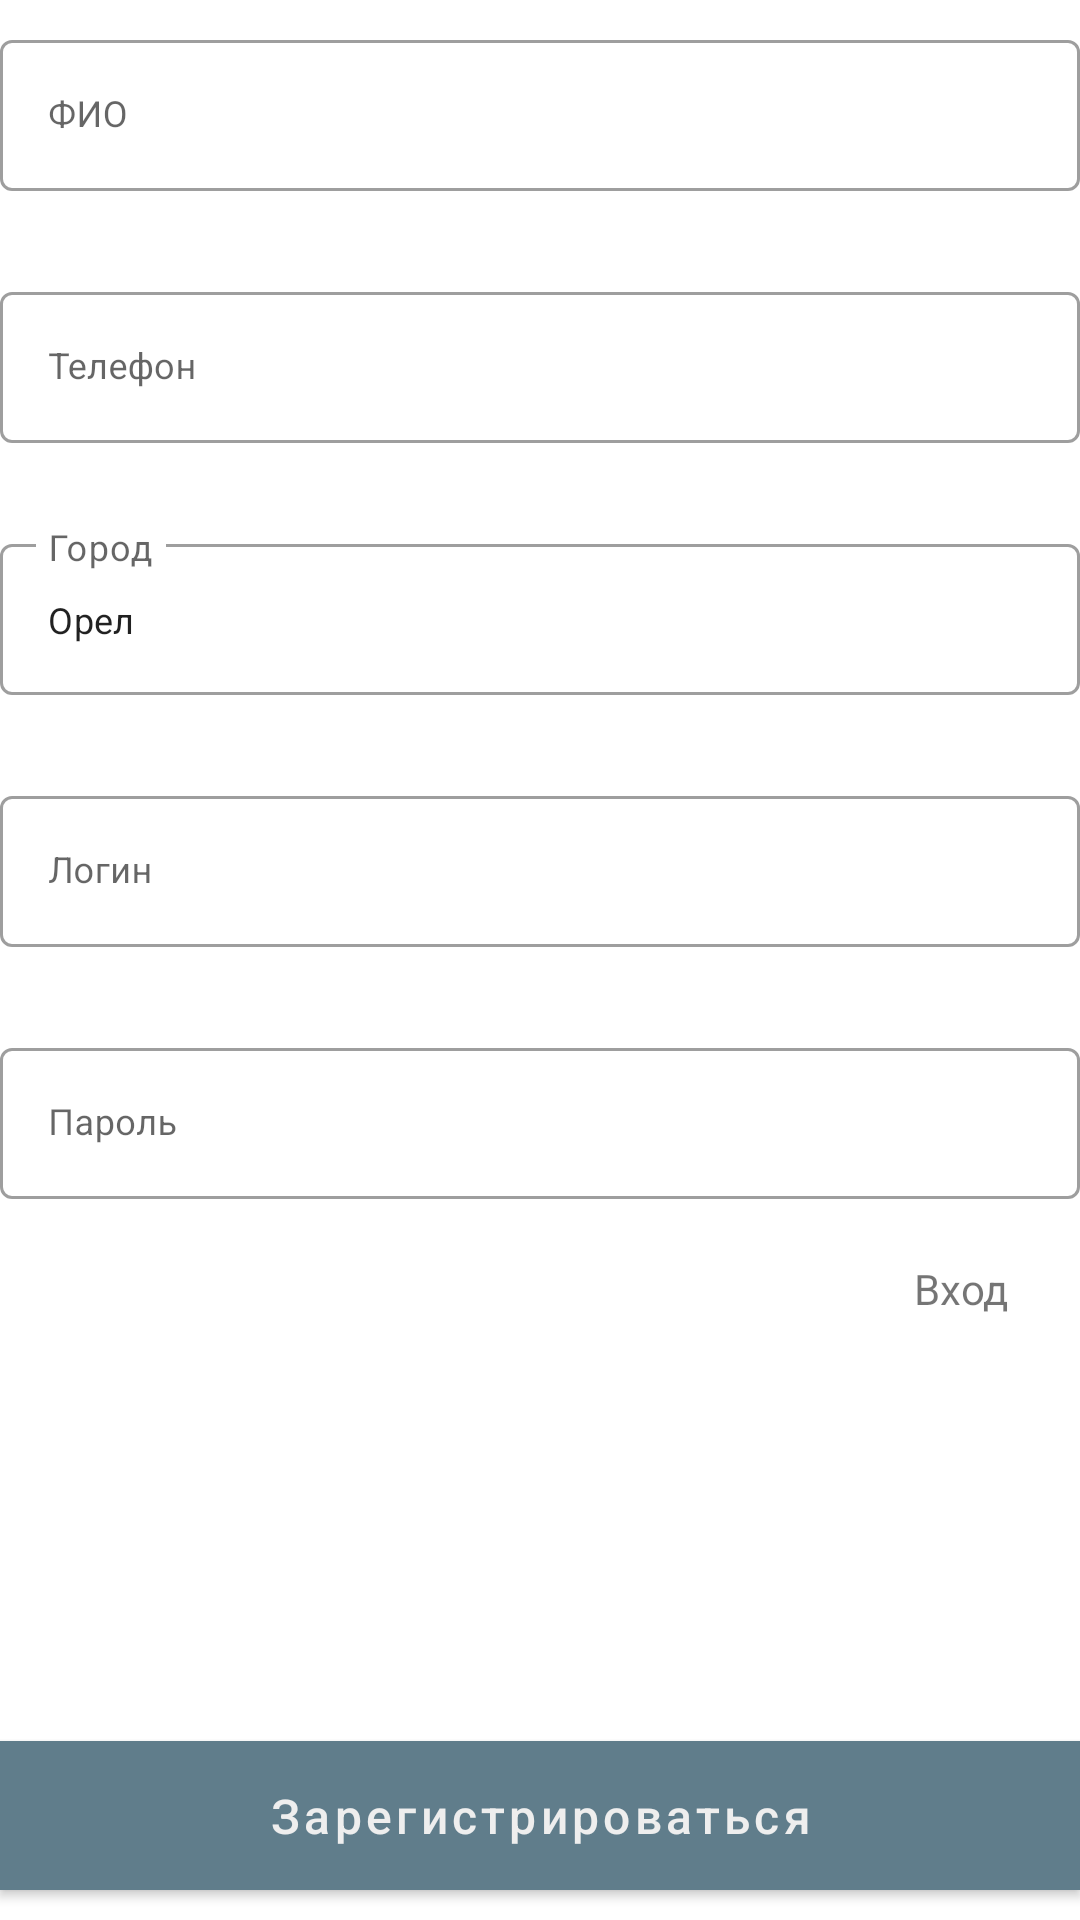

The Android layout XML behind this screen, and the referenced resources:
<!-- AndroidManifest.xml: application theme AppTheme -->
<!-- res/layout/fragment_registration.xml -->
<?xml version="1.0" encoding="utf-8"?>
<androidx.constraintlayout.widget.ConstraintLayout xmlns:android="http://schemas.android.com/apk/res/android"
    xmlns:app="http://schemas.android.com/apk/res-auto"
    xmlns:tools="http://schemas.android.com/tools"
    android:layout_width="match_parent"
    android:layout_height="match_parent"
    tools:context=".ui.login.LoginActivity">

    <com.google.android.material.textfield.TextInputLayout
        android:id="@+id/inputTexNamw"
        style="@style/Widget.MaterialComponents.TextInputLayout.OutlinedBox"
        android:layout_width="match_parent"
        android:layout_height="wrap_content"
        android:layout_marginHorizontal="@dimen/activity_vertical_margin"
        android:layout_marginVertical="8dp"
        android:hint="ФИО"
        app:errorEnabled="true"
        app:layout_constraintEnd_toEndOf="parent"
        app:layout_constraintStart_toStartOf="parent"
        app:layout_constraintTop_toTopOf="parent">

        <com.google.android.material.textfield.TextInputEditText
            android:id="@+id/inputEditTextName"
            android:layout_width="match_parent"
            android:layout_height="wrap_content"
            android:inputType="textPersonName"
            android:textSize="12sp" />
    </com.google.android.material.textfield.TextInputLayout>

    <com.google.android.material.textfield.TextInputLayout
        android:id="@+id/inputTexPhone"
        style="@style/Widget.MaterialComponents.TextInputLayout.OutlinedBox"
        android:layout_width="match_parent"
        android:layout_height="wrap_content"
        android:layout_marginHorizontal="@dimen/activity_vertical_margin"
        android:layout_marginVertical="8dp"
        android:hint="Телефон"
        app:errorEnabled="true"
        app:layout_constraintEnd_toEndOf="parent"
        app:layout_constraintStart_toStartOf="parent"
        app:layout_constraintTop_toBottomOf="@+id/inputTexNamw">

        <com.google.android.material.textfield.TextInputEditText
            android:id="@+id/inputEditTextPhone"
            android:layout_width="match_parent"
            android:layout_height="wrap_content"
            android:inputType="phone"
            android:textSize="12sp" />
    </com.google.android.material.textfield.TextInputLayout>

    <com.google.android.material.textfield.TextInputLayout
        android:id="@+id/inputTexLocation"
        style="@style/Widget.MaterialComponents.TextInputLayout.OutlinedBox"
        android:layout_width="match_parent"
        android:layout_height="wrap_content"
        android:layout_marginHorizontal="@dimen/activity_vertical_margin"
        android:layout_marginVertical="8dp"
        android:hint="Город"
        app:errorEnabled="true"
        app:layout_constraintEnd_toEndOf="parent"
        app:layout_constraintStart_toStartOf="parent"
        app:layout_constraintTop_toBottomOf="@+id/inputTexPhone">

        <com.google.android.material.textfield.TextInputEditText
            android:id="@+id/inputEditTextLocation"
            android:layout_width="match_parent"
            android:layout_height="wrap_content"
            android:text="Орел"
            android:textSize="12sp" />
    </com.google.android.material.textfield.TextInputLayout>

    <com.google.android.material.textfield.TextInputLayout
        android:id="@+id/inputTexLogin"
        style="@style/Widget.MaterialComponents.TextInputLayout.OutlinedBox"
        android:layout_width="match_parent"
        android:layout_height="wrap_content"
        android:layout_marginHorizontal="@dimen/activity_vertical_margin"
        android:layout_marginVertical="8dp"
        android:hint="Логин"
        app:errorEnabled="true"
        app:layout_constraintEnd_toEndOf="parent"
        app:layout_constraintStart_toStartOf="parent"
        app:layout_constraintTop_toBottomOf="@+id/inputTexLocation">

        <com.google.android.material.textfield.TextInputEditText
            android:id="@+id/inputEditTextLogin"
            android:layout_width="match_parent"
            android:layout_height="wrap_content"
            android:textSize="12sp" />
    </com.google.android.material.textfield.TextInputLayout>

    <com.google.android.material.textfield.TextInputLayout
        android:id="@+id/inputTexPassword"
        style="@style/Widget.MaterialComponents.TextInputLayout.OutlinedBox"
        android:layout_width="match_parent"
        android:layout_height="wrap_content"
        android:layout_marginHorizontal="@dimen/activity_vertical_margin"
        android:layout_marginVertical="8dp"
        android:hint="Пароль"
        app:errorEnabled="true"
        app:layout_constraintEnd_toEndOf="parent"
        app:layout_constraintStart_toStartOf="parent"
        app:layout_constraintTop_toBottomOf="@+id/inputTexLogin">

        <com.google.android.material.textfield.TextInputEditText
            android:id="@+id/inputEditTextPassword"
            android:layout_width="match_parent"
            android:layout_height="wrap_content"
            android:inputType="textPassword"
            android:textSize="12sp" />
    </com.google.android.material.textfield.TextInputLayout>

    <TextView
        android:id="@+id/entry"
        android:layout_width="match_parent"
        android:layout_height="wrap_content"
        android:layout_marginHorizontal="16dp"
        android:paddingBottom="16dp"
        android:paddingEnd="8dp"
        android:text="Вход"
        android:gravity="right"
        app:layout_constraintStart_toStartOf="@+id/inputTexPassword"
        app:layout_constraintTop_toBottomOf="@+id/inputTexPassword" />

    <Button
        android:id="@+id/buttonNextBase"
        android:layout_width="match_parent"
        android:layout_height="wrap_content"
        android:layout_marginHorizontal="@dimen/activity_vertical_margin"
        android:layout_marginBottom="10dp"
        android:paddingVertical="8dp"
        android:text="Зарегистрироваться"
        android:textAllCaps="false"
        android:textColor="#EEEEEE"
        android:textSize="16sp"
        android:background="#607D8B"
        app:layout_constraintBottom_toBottomOf="parent"
        app:layout_constraintEnd_toEndOf="parent"
        app:layout_constraintStart_toStartOf="parent" />

</androidx.constraintlayout.widget.ConstraintLayout>
<!-- resources referenced by this layout -->
<resources>
  <style name="AppTheme" parent="Theme.MaterialComponents.DayNight.NoActionBar">
          <item name="colorPrimary">@color/colorPrimary</item>
          <item name="colorPrimaryDark">@color/colorPrimaryDark</item>
      </style>
  <color name="colorPrimary">#607D8B</color>
  <color name="colorPrimaryDark">#536B77</color>
</resources>
